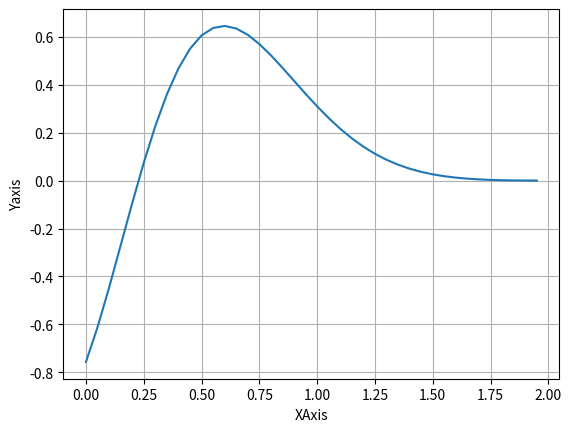

Write the Python code that produced this figure.
import matplotlib.pyplot as plt
import numpy as np

x = np.arange(0.0, 2.0, 0.05)
y = np.sin((x-2)**2)*(np.e**(-x**2))

plt.plot(x, y)
plt.xlabel('XAxis')
plt.ylabel('Yaxis')
plt.grid()
plt.show()
